The GitHub repository rdk004/CNN_WBC_Classifier contains a labelled image folder "actual_training_testing_data" with 8 categories: basophil, eosinophil, erythroblast, immature granulocyte, lymphocyte, monocyte, neutrophil, thrombocyte. Examples follow, each with its label.

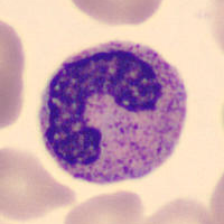
Label: neutrophil

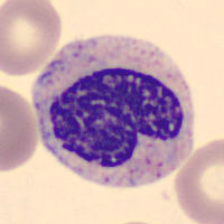
Label: immature granulocyte

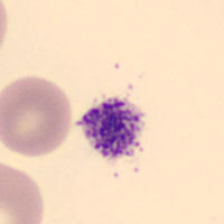
Label: thrombocyte

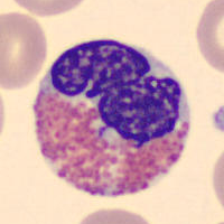
Label: eosinophil

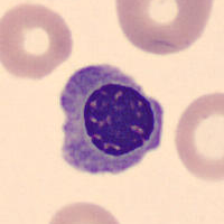
Label: erythroblast

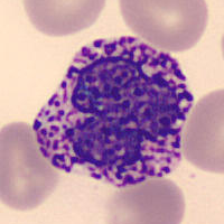
Label: basophil
